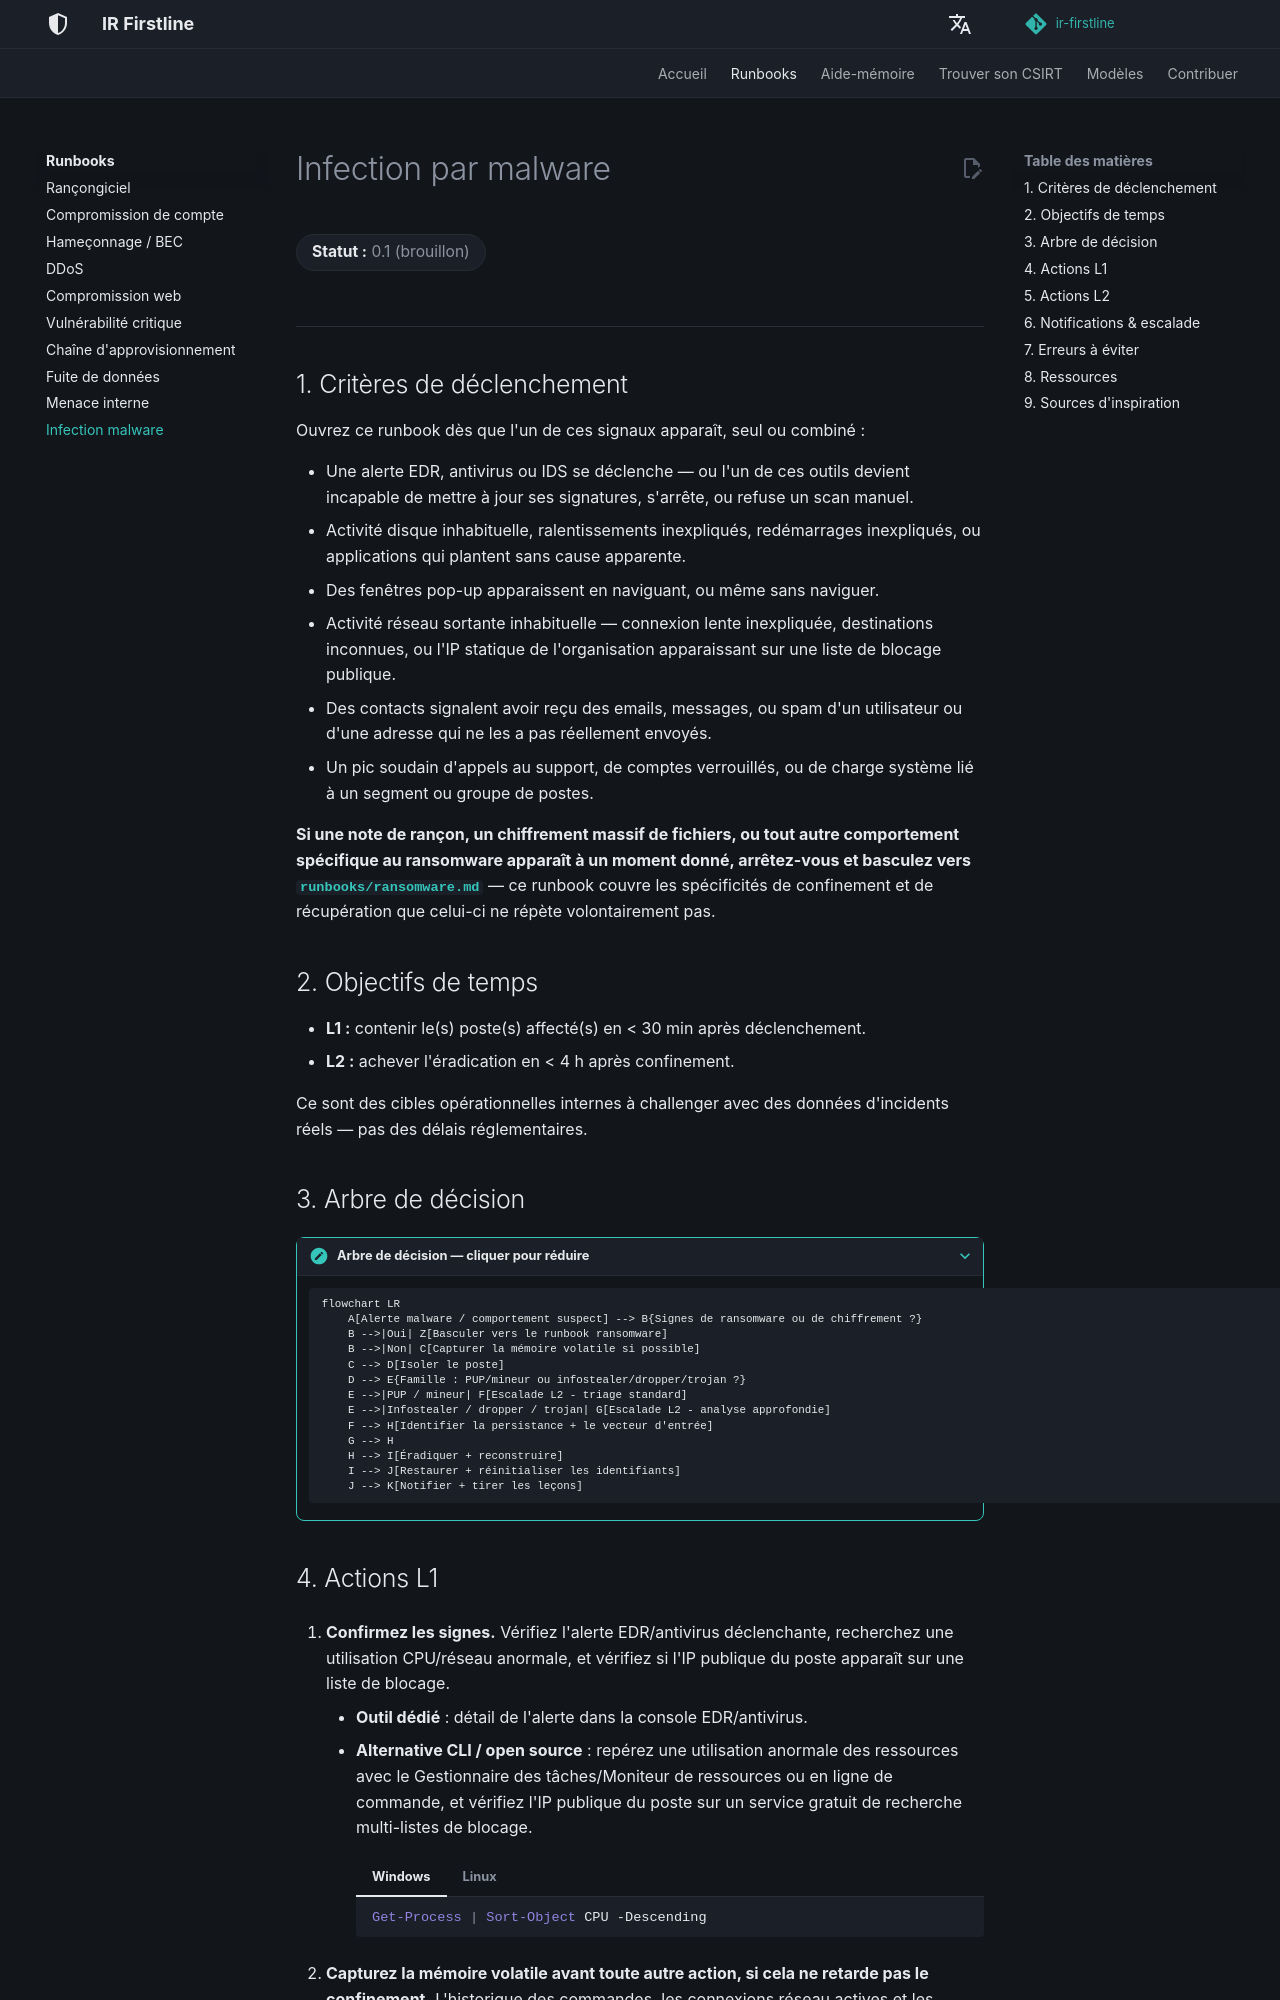

repository: MiracleDvm/ir-firstline · page: fr/runbooks/malware-infection/index.html · generator: mkdocs

# Infection par malware

**Statut :** 0.1 (brouillon)
{: .irf-status }

---

## 1. Critères de déclenchement

Ouvrez ce runbook dès que l'un de ces signaux apparaît, seul ou combiné :

- Une alerte EDR, antivirus ou IDS se déclenche — ou l'un de ces outils devient incapable de mettre à jour ses signatures, s'arrête, ou refuse un scan manuel.
- Activité disque inhabituelle, ralentissements inexpliqués, redémarrages inexpliqués, ou applications qui plantent sans cause apparente.
- Des fenêtres pop-up apparaissent en naviguant, ou même sans naviguer.
- Activité réseau sortante inhabituelle — connexion lente inexpliquée, destinations inconnues, ou l'IP statique de l'organisation apparaissant sur une liste de blocage publique.
- Des contacts signalent avoir reçu des emails, messages, ou spam d'un utilisateur ou d'une adresse qui ne les a pas réellement envoyés.
- Un pic soudain d'appels au support, de comptes verrouillés, ou de charge système lié à un segment ou groupe de postes.

**Si une note de rançon, un chiffrement massif de fichiers, ou tout autre comportement spécifique au ransomware apparaît à un moment donné, arrêtez-vous et basculez vers [`runbooks/ransomware.md`](ransomware.md)** — ce runbook couvre les spécificités de confinement et de récupération que celui-ci ne répète volontairement pas.

## 2. Objectifs de temps

- **L1 :** contenir le(s) poste(s) affecté(s) en < 30 min après déclenchement.
- **L2 :** achever l'éradication en < 4 h après confinement.

Ce sont des cibles opérationnelles internes à challenger avec des données d'incidents réels — pas des délais réglementaires.

## 3. Arbre de décision

???+ note "Arbre de décision — cliquer pour réduire"

    ```mermaid
    flowchart LR
        A[Alerte malware / comportement suspect] --> B{Signes de ransomware ou de chiffrement ?}
        B -->|Oui| Z[Basculer vers le runbook ransomware]
        B -->|Non| C[Capturer la mémoire volatile si possible]
        C --> D[Isoler le poste]
        D --> E{Famille : PUP/mineur ou infostealer/dropper/trojan ?}
        E -->|PUP / mineur| F[Escalade L2 - triage standard]
        E -->|Infostealer / dropper / trojan| G[Escalade L2 - analyse approfondie]
        F --> H[Identifier la persistance + le vecteur d'entrée]
        G --> H
        H --> I[Éradiquer + reconstruire]
        I --> J[Restaurer + réinitialiser les identifiants]
        J --> K[Notifier + tirer les leçons]
    ```
